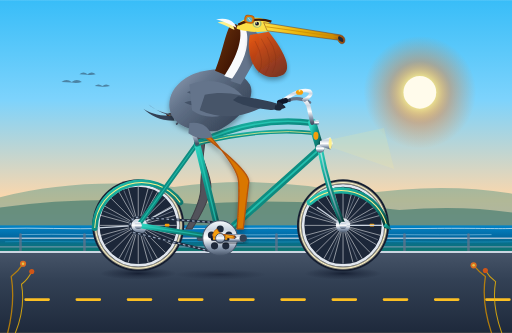
t = 0.00 s
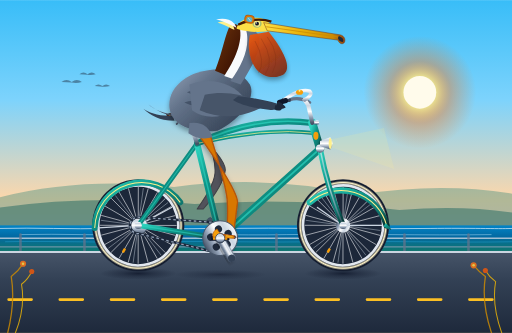
t = 0.27 s
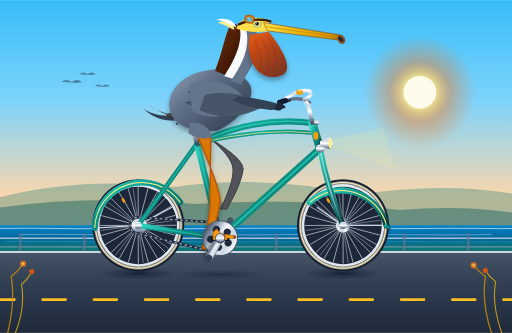
t = 0.53 s
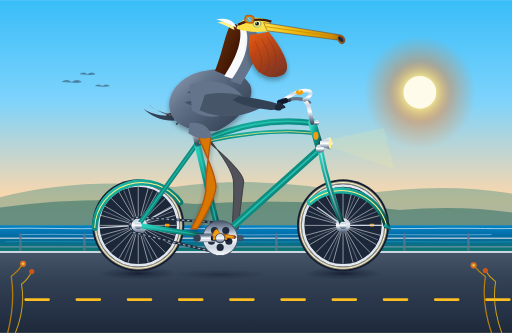
t = 0.80 s
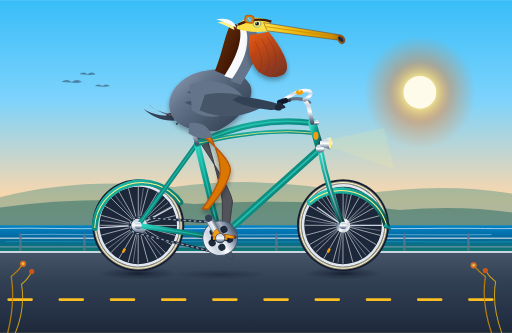
t = 1.07 s
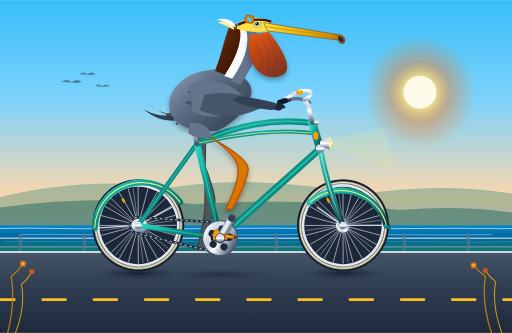
t = 1.33 s

The animated SVG that drew these frames (rendered in a browser with its animation timeline set to each time). Animation: 10 SMIL elements (animate=4,animateTransform=6); one cycle of 1.60 s, repeats indefinitely.

<svg xmlns="http://www.w3.org/2000/svg" viewBox="0 0 1000 650" width="100%" height="100%">
  <defs>
    <!-- Sky & Environment Gradients -->
    <linearGradient id="skyGrad" x1="0%" y1="0%" x2="0%" y2="100%">
      <stop offset="0%" stop-color="#38bdf8"/>
      <stop offset="30%" stop-color="#7dd3fc"/>
      <stop offset="60%" stop-color="#fed7aa"/>
      <stop offset="85%" stop-color="#fbcfe8"/>
      <stop offset="100%" stop-color="#fef08a"/>
    </linearGradient>

    <radialGradient id="sunGlow" cx="50%" cy="50%" r="50%">
      <stop offset="0%" stop-color="#ffffff" stop-opacity="1"/>
      <stop offset="25%" stop-color="#fef08a" stop-opacity="0.9"/>
      <stop offset="55%" stop-color="#f97316" stop-opacity="0.4"/>
      <stop offset="100%" stop-color="#f97316" stop-opacity="0"/>
    </radialGradient>

    <linearGradient id="oceanGrad" x1="0%" y1="0%" x2="0%" y2="100%">
      <stop offset="0%" stop-color="#0284c7"/>
      <stop offset="45%" stop-color="#0369a1"/>
      <stop offset="100%" stop-color="#0f766e"/>
    </linearGradient>

    <linearGradient id="roadGrad" x1="0%" y1="0%" x2="0%" y2="100%">
      <stop offset="0%" stop-color="#475569"/>
      <stop offset="35%" stop-color="#334155"/>
      <stop offset="100%" stop-color="#1e293b"/>
    </linearGradient>

    <!-- Metallic & Bicycle Gradients -->
    <linearGradient id="frameTeal" x1="0%" y1="0%" x2="100%" y2="100%">
      <stop offset="0%" stop-color="#2dd4bf"/>
      <stop offset="40%" stop-color="#0d9488"/>
      <stop offset="75%" stop-color="#0f766e"/>
      <stop offset="100%" stop-color="#042f2e"/>
    </linearGradient>

    <linearGradient id="chromeGrad" x1="0%" y1="0%" x2="0%" y2="100%">
      <stop offset="0%" stop-color="#f8fafc"/>
      <stop offset="25%" stop-color="#cbd5e1"/>
      <stop offset="50%" stop-color="#ffffff"/>
      <stop offset="75%" stop-color="#94a3b8"/>
      <stop offset="100%" stop-color="#475569"/>
    </linearGradient>

    <linearGradient id="leatherGrad" x1="0%" y1="0%" x2="100%" y2="50%">
      <stop offset="0%" stop-color="#9a3412"/>
      <stop offset="30%" stop-color="#7c2d12"/>
      <stop offset="70%" stop-color="#451a03"/>
      <stop offset="100%" stop-color="#270e02"/>
    </linearGradient>

    <radialGradient id="tireTread" cx="50%" cy="50%" r="50%">
      <stop offset="82%" stop-color="#1e293b"/>
      <stop offset="88%" stop-color="#0f172a"/>
      <stop offset="93%" stop-color="#fef3c7"/>
      <stop offset="97%" stop-color="#0f172a"/>
      <stop offset="100%" stop-color="#1e293b"/>
    </radialGradient>

    <!-- Pelican Anatomy Gradients -->
    <linearGradient id="pouchGrad" x1="20%" y1="0%" x2="80%" y2="100%">
      <stop offset="0%" stop-color="#ea580c"/>
      <stop offset="35%" stop-color="#c2410c"/>
      <stop offset="70%" stop-color="#9a3412"/>
      <stop offset="100%" stop-color="#7c2d12"/>
    </linearGradient>

    <linearGradient id="beakHorn" x1="0%" y1="0%" x2="100%" y2="0%">
      <stop offset="0%" stop-color="#fde047"/>
      <stop offset="45%" stop-color="#eab308"/>
      <stop offset="85%" stop-color="#ca8a04"/>
      <stop offset="100%" stop-color="#92400e"/>
    </linearGradient>

    <linearGradient id="chestnutNeck" x1="0%" y1="0%" x2="100%" y2="100%">
      <stop offset="0%" stop-color="#78350f"/>
      <stop offset="40%" stop-color="#542307"/>
      <stop offset="80%" stop-color="#3b1103"/>
      <stop offset="100%" stop-color="#200600"/>
    </linearGradient>

    <linearGradient id="pelicanGray" x1="0%" y1="0%" x2="100%" y2="80%">
      <stop offset="0%" stop-color="#94a3b8"/>
      <stop offset="35%" stop-color="#64748b"/>
      <stop offset="70%" stop-color="#475569"/>
      <stop offset="100%" stop-color="#334155"/>
    </linearGradient>

    <!-- Drop Shadows -->
    <filter id="shadowFilter" x="-10%" y="-10%" width="120%" height="130%">
      <feGaussianBlur in="SourceAlpha" stdDeviation="5"/>
      <feColorMatrix type="matrix" values="0 0 0 0 0   0 0 0 0 0   0 0 0 0 0  0 0 0 0.35 0"/>
      <feOffset dx="0" dy="6"/>
      <feBlend in="SourceGraphic" in2="blurOut" mode="normal"/>
    </filter>

    <radialGradient id="groundContactShadow" cx="50%" cy="50%" r="50%">
      <stop offset="0%" stop-color="#0f172a" stop-opacity="0.8"/>
      <stop offset="40%" stop-color="#0f172a" stop-opacity="0.4"/>
      <stop offset="100%" stop-color="#0f172a" stop-opacity="0"/>
    </radialGradient>
  </defs>

  <!-- ==================== BACKGROUND SCENERY ==================== -->
  <!-- Sky -->
  <rect x="0" y="0" width="1000" height="650" fill="url(#skyGrad)"/>

  <!-- Low Pacific Coast Sun -->
  <circle cx="820" cy="180" r="110" fill="url(#sunGlow)"/>
  <circle cx="820" cy="180" r="32" fill="#fffbeb"/>

  <!-- Distant California Coastal Headlands / Bluff -->
  <path d="M 0,385 Q 160,345 340,365 Q 520,340 700,380 Q 860,355 1000,378 L 1000,465 L 0,465 Z" fill="#0f766e" opacity="0.32"/>
  <path d="M 0,405 Q 180,380 380,398 Q 580,385 780,410 Q 900,400 1000,415 L 1000,470 L 0,470 Z" fill="#115e59" opacity="0.45"/>

  <!-- Pacific Ocean -->
  <rect x="0" y="440" width="1000" height="50" fill="url(#oceanGrad)"/>
  <!-- Glistening Surf Wavelets -->
  <path d="M 0,446 C 70,444 140,448 210,446 C 280,444 350,448 420,446 C 560,444 700,448 840,446 C 920,445 970,447 1000,446" fill="none" stroke="#e0f2fe" stroke-width="1.8" opacity="0.75"/>
  <path d="M 40,458 C 120,456 200,460 280,458 C 360,456 460,460 560,458 C 700,456 820,460 960,458" fill="none" stroke="#bae6fd" stroke-width="1.5" opacity="0.6"/>
  <path d="M 10,472 C 100,470 190,474 290,472 C 400,470 510,474 620,472 C 750,470 880,474 1000,472" fill="none" stroke="#38bdf8" stroke-width="1.2" opacity="0.5"/>

  <!-- Wild Coastal Pelicans Gliding in Distant Formation -->
  <g opacity="0.45">
    <path d="M 120,160 Q 130,152 140,160 Q 150,152 160,160 Q 150,163 140,161 Z" fill="#1e293b"/>
    <path d="M 155,145 Q 163,138 171,145 Q 179,138 187,145 Q 179,147 171,146 Z" fill="#1e293b"/>
    <path d="M 185,168 Q 192,162 200,168 Q 207,162 215,168 Q 207,170 200,169 Z" fill="#1e293b"/>
  </g>

  <!-- Coastal Promenade / Boardwalk Railing -->
  <line x1="0" y1="465" x2="1000" y2="465" stroke="#cbd5e1" stroke-width="3" opacity="0.8"/>
  <line x1="0" y1="482" x2="1000" y2="482" stroke="#94a3b8" stroke-width="2.5" opacity="0.7"/>
  <!-- Fence Posts -->
  <g stroke="#64748b" stroke-width="5" stroke-linecap="round" opacity="0.75">
    <line x1="40" y1="458" x2="40" y2="495"/>
    <line x1="165" y1="458" x2="165" y2="495"/>
    <line x1="290" y1="458" x2="290" y2="495"/>
    <line x1="415" y1="458" x2="415" y2="495"/>
    <line x1="540" y1="458" x2="540" y2="495"/>
    <line x1="665" y1="458" x2="665" y2="495"/>
    <line x1="790" y1="458" x2="790" y2="495"/>
    <line x1="915" y1="458" x2="915" y2="495"/>
  </g>

  <!-- Road & Bike Lane -->
  <rect x="0" y="490" width="1000" height="160" fill="url(#roadGrad)"/>
  <line x1="0" y1="492" x2="1000" y2="492" stroke="#cbd5e1" stroke-width="4"/>

  <!-- Moving Dashed Yellow Centerline for Sense of Forward Speed -->
  <line x1="-50" y1="585" x2="1050" y2="585" stroke="#fbbf24" stroke-width="5" stroke-linecap="round" stroke-dasharray="45 55">
    <animate attributeName="stroke-dashoffset" from="0" to="-100" dur="0.4s" repeatCount="indefinite"/>
  </line>

  <!-- Wheel Ground Contact Soft Shadows -->
  <ellipse cx="270" cy="534" rx="75" ry="12" fill="url(#groundContactShadow)"/>
  <ellipse cx="670" cy="534" rx="75" ry="12" fill="url(#groundContactShadow)"/>
  <ellipse cx="430" cy="536" rx="90" ry="10" fill="url(#groundContactShadow)" opacity="0.6"/>

  <!-- ==================== BACKGROUND BICYCLE LAYER ==================== -->
  <!-- Far Pedal, Far Crank, and Far Leg (180° out of phase) -->
  <!-- Far Leg (Positioned behind bike frame & saddle) -->
  <g id="farLegGroup">
    <path id="farLegPath" fill="#52525b" stroke="#3f3f46" stroke-width="2" stroke-linejoin="round">
      <animate attributeName="d" dur="1.6s" repeatCount="indefinite" calcMode="linear"
        values="
          M 370,247 Q 412,340 412,365 Q 408,395 375,447 L 363,447 Q 394,390 392,365 Q 392,340 402,263 Z;
          M 370,247 Q 422,323 422,348 Q 418,378 381,424 L 369,424 Q 404,373 402,348 Q 402,323 402,263 Z;
          M 370,247 Q 440,307 440,332 Q 436,362 397,408 L 385,408 Q 422,357 420,332 Q 420,307 402,263 Z;
          M 370,247 Q 462,300 462,325 Q 458,355 420,402 L 408,402 Q 444,350 442,325 Q 442,300 402,263 Z;
          M 370,247 Q 475,305 475,330 Q 471,360 443,408 L 431,408 Q 457,355 455,330 Q 455,305 402,263 Z;
          M 370,247 Q 480,317 480,342 Q 476,372 459,424 L 447,424 Q 462,367 460,342 Q 460,317 402,263 Z;
          M 370,247 Q 476,330 476,355 Q 472,385 465,447 L 453,447 Q 458,380 456,355 Q 456,330 402,263 Z;
          M 370,247 Q 468,350 468,375 Q 464,405 459,470 L 447,470 Q 450,400 448,375 Q 448,350 402,263 Z;
          M 370,247 Q 454,370 454,395 Q 450,425 443,486 L 431,486 Q 436,420 434,395 Q 434,370 402,263 Z;
          M 370,247 Q 436,375 436,400 Q 432,430 420,492 L 408,492 Q 418,425 416,400 Q 416,375 402,263 Z;
          M 370,247 Q 420,367 420,392 Q 416,422 397,486 L 385,486 Q 402,417 400,392 Q 400,367 402,263 Z;
          M 370,247 Q 410,355 410,380 Q 406,410 381,470 L 369,470 Q 392,405 390,380 Q 390,355 402,263 Z;
          M 370,247 Q 412,340 412,365 Q 408,395 375,447 L 363,447 Q 394,390 392,365 Q 392,340 402,263 Z
        "
      />
    </path>
  </g>

  <!-- Far Crank Arm and Pedal Assembly (BB at 430, 465) -->
  <g transform="translate(430, 465)">
    <!-- Rotating 180° out of phase around BB spindle -->
    <g>
      <animateTransform attributeName="transform" type="rotate" from="180 0 0" to="540 0 0" dur="1.6s" repeatCount="indefinite"/>
      <!-- Far crank arm -->
      <rect x="0" y="-5" width="45" height="10" rx="4" fill="#475569" stroke="#334155" stroke-width="1"/>
      <circle cx="0" cy="0" r="7" fill="#334155"/>
      <!-- Far pedal assembly at spindle tip -->
      <g transform="translate(45, 0)">
        <!-- Counter-rotate to stay level with ground -->
        <animateTransform attributeName="transform" type="rotate" from="0 0 0" to="-360 0 0" dur="1.6s" repeatCount="indefinite"/>
        <!-- Far pedal body -->
        <rect x="-16" y="-3" width="32" height="6" rx="2" fill="#1e293b"/>
        <!-- Far Webbed Foot perched on pedal -->
        <path d="M -6,-16 Q -2,-8 6,-6 Q 16,-5 25,-4 C 27,-3 27,-2 25,-2 L -12,-2 Q -14,-7 -11,-12 Z" fill="#92400e"/>
        <!-- Toes -->
        <polygon points="25,-4 28,-4 25,-3" fill="#1e293b"/>
        <polygon points="26,-2 29,-2 26,-1" fill="#1e293b"/>
      </g>
    </g>
  </g>

  <!-- Far Handlebar & Grip -->
  <path d="M 605,200 Q 585,188 565,195" fill="none" stroke="#64748b" stroke-width="6" stroke-linecap="round"/>
  <rect x="550" y="191" width="18" height="8" rx="3" fill="#334155"/>

  <!-- ==================== ROTATING WHEELS & SPROCKETS ==================== -->
  <!-- REAR WHEEL (Center: 270, 440) -->
  <g transform="translate(270, 440)">
    <!-- Continuous Rotation around Axle Center -->
    <g id="rearWheelRotating">
      <animateTransform attributeName="transform" type="rotate" from="0 0 0" to="360 0 0" dur="0.8s" repeatCount="indefinite"/>
      <!-- Outer Tire with Rubber Tread & Whitewall Inset -->
      <circle cx="0" cy="0" r="90" fill="url(#tireTread)"/>
      <circle cx="0" cy="0" r="78" fill="none" stroke="#e2e8f0" stroke-width="5"/>
      <circle cx="0" cy="0" r="75" fill="#0f172a" fill-opacity="0.1"/>

      <!-- 24 High-Tension Polished Spokes (12 Diametrical Lines) -->
      <g stroke="#f8fafc" stroke-width="1.2" opacity="0.85">
        <line x1="-75" y1="0" x2="75" y2="0"/>
        <line x1="-72.4" y1="-19.4" x2="72.4" y2="19.4"/>
        <line x1="-64.9" y1="-37.5" x2="64.9" y2="37.5"/>
        <line x1="-53.0" y1="-53.0" x2="53.0" y2="53.0"/>
        <line x1="-37.5" y1="-64.9" x2="37.5" y2="64.9"/>
        <line x1="-19.4" y1="-72.4" x2="19.4" y2="72.4"/>
        <line x1="0" y1="-75" x2="0" y2="75"/>
        <line x1="19.4" y1="-72.4" x2="-19.4" y2="72.4"/>
        <line x1="37.5" y1="-64.9" x2="-37.5" y2="64.9"/>
        <line x1="53.0" y1="-53.0" x2="-53.0" y2="53.0"/>
        <line x1="64.9" y1="-37.5" x2="-64.9" y2="37.5"/>
        <line x1="72.4" y1="-19.4" x2="-72.4" y2="19.4"/>
      </g>

      <!-- Tangent Cross Pattern Reinforcement -->
      <g stroke="#cbd5e1" stroke-width="1.1" opacity="0.7">
        <line x1="-68" y1="-28" x2="68" y2="28"/>
        <line x1="-28" y1="-68" x2="28" y2="68"/>
        <line x1="28" y1="-68" x2="-28" y2="68"/>
        <line x1="68" y1="-28" x2="-68" y2="28"/>
      </g>

      <!-- Brass Valve Stem -->
      <rect x="52" y="-3" width="9" height="5" rx="1.5" fill="#f59e0b"/>
      <!-- Hub Flange & Axle Nut -->
      <circle cx="0" cy="0" r="14" fill="url(#chromeGrad)"/>
      <circle cx="0" cy="0" r="6" fill="#334155"/>
      <circle cx="0" cy="0" r="3" fill="#f8fafc"/>
    </g>
  </g>

  <!-- FRONT WHEEL (Center: 670, 440) -->
  <g transform="translate(670, 440)">
    <!-- Continuous Rotation around Axle Center -->
    <g id="frontWheelRotating">
      <animateTransform attributeName="transform" type="rotate" from="0 0 0" to="360 0 0" dur="0.8s" repeatCount="indefinite"/>
      <!-- Outer Tire with Rubber Tread & Whitewall Inset -->
      <circle cx="0" cy="0" r="90" fill="url(#tireTread)"/>
      <circle cx="0" cy="0" r="78" fill="none" stroke="#e2e8f0" stroke-width="5"/>
      <circle cx="0" cy="0" r="75" fill="#0f172a" fill-opacity="0.1"/>

      <!-- 24 High-Tension Polished Spokes -->
      <g stroke="#f8fafc" stroke-width="1.2" opacity="0.85">
        <line x1="-75" y1="0" x2="75" y2="0"/>
        <line x1="-72.4" y1="-19.4" x2="72.4" y2="19.4"/>
        <line x1="-64.9" y1="-37.5" x2="64.9" y2="37.5"/>
        <line x1="-53.0" y1="-53.0" x2="53.0" y2="53.0"/>
        <line x1="-37.5" y1="-64.9" x2="37.5" y2="64.9"/>
        <line x1="-19.4" y1="-72.4" x2="19.4" y2="72.4"/>
        <line x1="0" y1="-75" x2="0" y2="75"/>
        <line x1="19.4" y1="-72.4" x2="-19.4" y2="72.4"/>
        <line x1="37.5" y1="-64.9" x2="-37.5" y2="64.9"/>
        <line x1="53.0" y1="-53.0" x2="-53.0" y2="53.0"/>
        <line x1="64.9" y1="-37.5" x2="-64.9" y2="37.5"/>
        <line x1="72.4" y1="-19.4" x2="-72.4" y2="19.4"/>
      </g>

      <!-- Tangent Cross Pattern Reinforcement -->
      <g stroke="#cbd5e1" stroke-width="1.1" opacity="0.7">
        <line x1="-68" y1="-28" x2="68" y2="28"/>
        <line x1="-28" y1="-68" x2="28" y2="68"/>
        <line x1="28" y1="-68" x2="-28" y2="68"/>
        <line x1="68" y1="-28" x2="-68" y2="28"/>
      </g>

      <!-- Brass Valve Stem -->
      <rect x="52" y="-3" width="9" height="5" rx="1.5" fill="#f59e0b"/>
      <!-- Hub Flange & Axle Nut -->
      <circle cx="0" cy="0" r="14" fill="url(#chromeGrad)"/>
      <circle cx="0" cy="0" r="6" fill="#334155"/>
      <circle cx="0" cy="0" r="3" fill="#f8fafc"/>
    </g>
  </g>

  <!-- ==================== BICYCLE FRAMEWORK & HARDWARE ==================== -->
  <!-- Classic Cruiser Fenders (Mudguards) with Chrome Stays -->
  <!-- Rear Fender -->
  <path d="M 185,445 A 92,92 0 0,1 352,395" fill="none" stroke="url(#frameTeal)" stroke-width="12" stroke-linecap="round"/>
  <path d="M 185,445 A 92,92 0 0,1 352,395" fill="none" stroke="#fef08a" stroke-width="2"/>
  <!-- Rear Fender Chrome Stays -->
  <line x1="270" y1="440" x2="192" y2="445" stroke="#cbd5e1" stroke-width="2.5" stroke-linecap="round"/>
  <line x1="270" y1="440" x2="335" y2="405" stroke="#cbd5e1" stroke-width="2.5" stroke-linecap="round"/>

  <!-- Front Fender with Vintage Ducktail -->
  <path d="M 605,395 A 92,92 0 0,1 755,440" fill="none" stroke="url(#frameTeal)" stroke-width="12" stroke-linecap="round"/>
  <path d="M 605,395 A 92,92 0 0,1 755,440" fill="none" stroke="#fef08a" stroke-width="2"/>
  <!-- Front Ducktail Tip -->
  <path d="M 753,436 Q 762,442 764,449 Q 755,446 749,442 Z" fill="url(#frameTeal)"/>
  <!-- Front Fender Chrome Stays -->
  <line x1="670" y1="440" x2="620" y2="405" stroke="#cbd5e1" stroke-width="2.5" stroke-linecap="round"/>
  <line x1="670" y1="440" x2="745" y2="440" stroke="#cbd5e1" stroke-width="2.5" stroke-linecap="round"/>

  <!-- Rear Sprocket / Cog at Rear Axle -->
  <circle cx="270" cy="440" r="18" fill="url(#chromeGrad)" stroke="#475569" stroke-width="1.5"/>

  <!-- Animated Bicycle Chain Loop -->
  <path d="M 430,435 L 270,424 A 16,16 0 0,0 270,456 L 430,495 A 30,30 0 0,0 430,435 Z"
        fill="none" stroke="#1e293b" stroke-width="5" stroke-linejoin="round"/>
  <path d="M 430,435 L 270,424 A 16,16 0 0,0 270,456 L 430,495 A 30,30 0 0,0 430,435 Z"
        fill="none" stroke="#94a3b8" stroke-width="2.5" stroke-dasharray="5 5">
    <animate attributeName="stroke-dashoffset" from="0" to="-20" dur="0.2s" repeatCount="indefinite"/>
  </path>

  <!-- BICYCLE FRAME TUBES (Pacific Turquoise Cantilever Cruiser) -->
  <!-- Chainstays: Rear Axle (270,440) -> BB (430,465) -->
  <line x1="270" y1="440" x2="430" y2="465" stroke="url(#frameTeal)" stroke-width="10" stroke-linecap="round"/>
  <line x1="270" y1="440" x2="430" y2="465" stroke="#2dd4bf" stroke-width="2.5" stroke-linecap="round" opacity="0.6"/>

  <!-- Seatstays: Rear Axle (270,440) -> Seat Lug (385,280) -->
  <line x1="270" y1="440" x2="385" y2="280" stroke="url(#frameTeal)" stroke-width="9" stroke-linecap="round"/>
  <line x1="270" y1="440" x2="385" y2="280" stroke="#2dd4bf" stroke-width="2" stroke-linecap="round" opacity="0.6"/>

  <!-- Seat Tube: BB (430,465) -> Seat Lug (385,280) -->
  <line x1="430" y1="465" x2="385" y2="280" stroke="url(#frameTeal)" stroke-width="12" stroke-linecap="round"/>
  <line x1="430" y1="465" x2="385" y2="280" stroke="#2dd4bf" stroke-width="3" stroke-linecap="round" opacity="0.6"/>

  <!-- Down Tube: Head Tube Bottom (625,290) -> BB (430,465) -->
  <line x1="625" y1="290" x2="430" y2="465" stroke="url(#frameTeal)" stroke-width="14" stroke-linecap="round"/>
  <line x1="625" y1="290" x2="430" y2="465" stroke="#2dd4bf" stroke-width="3.5" stroke-linecap="round" opacity="0.7"/>

  <!-- Classic Cantilever Twin Curved Top Tubes -->
  <!-- Upper Top Tube: Head Tube Top (610,240) -> Seat Lug (385,280) -->
  <path d="M 610,240 Q 500,225 385,280" fill="none" stroke="url(#frameTeal)" stroke-width="12" stroke-linecap="round"/>
  <path d="M 610,240 Q 500,225 385,280" fill="none" stroke="#2dd4bf" stroke-width="3" stroke-linecap="round" opacity="0.7"/>

  <!-- Lower Cantilever Arc: Head Tube (618,260) -> Rear Stays (340,335) -->
  <path d="M 618,260 Q 515,248 385,280" fill="none" stroke="url(#frameTeal)" stroke-width="8" stroke-linecap="round"/>
  <path d="M 618,260 Q 515,248 385,280" fill="none" stroke="#fef08a" stroke-width="1.8" stroke-linecap="round" opacity="0.8"/>

  <!-- Head Tube (625,290) -> (610,240) -->
  <line x1="625" y1="290" x2="610" y2="240" stroke="url(#frameTeal)" stroke-width="16" stroke-linecap="round"/>
  <!-- Chrome Headset Lugs & Brass Head Badge -->
  <rect x="613" y="235" width="10" height="8" rx="2" fill="url(#chromeGrad)"/>
  <rect x="620" y="285" width="12" height="8" rx="2" fill="url(#chromeGrad)"/>
  <ellipse cx="617" cy="265" rx="5" ry="8" fill="#f59e0b"/>

  <!-- Front Curved Fork: Crown (625,290) -> Axle (670,440) -->
  <path d="M 625,290 Q 640,370 670,440" fill="none" stroke="url(#frameTeal)" stroke-width="11" stroke-linecap="round"/>
  <path d="M 625,290 Q 640,370 670,440" fill="none" stroke="url(#chromeGrad)" stroke-width="3" stroke-linecap="round" opacity="0.6"/>
  <!-- Chrome Fork Crown & Dropouts -->
  <circle cx="625" cy="290" r="8" fill="url(#chromeGrad)"/>
  <circle cx="670" cy="440" r="7" fill="url(#chromeGrad)"/>
  <circle cx="270" cy="440" r="7" fill="url(#chromeGrad)"/>

  <!-- Chrome Stem, Handlebars & Accessories -->
  <!-- Stem from Headset (610,240) -> Clamp (600,195) -->
  <path d="M 610,240 L 602,205 L 595,195" fill="none" stroke="url(#chromeGrad)" stroke-width="8" stroke-linecap="round" stroke-linejoin="round"/>
  <!-- Handlebars Sweeping Back -->
  <path d="M 595,195 Q 612,185 605,178 Q 585,170 545,202" fill="none" stroke="url(#chromeGrad)" stroke-width="7" stroke-linecap="round"/>
  <!-- Near Handlebar Rubber Grip -->
  <rect x="540" y="196" width="22" height="10" rx="4" fill="#0f172a" transform="rotate(-15 540 196)"/>

  <!-- Vintage Bullet Headlight on Fork Crown -->
  <path d="M 645,268 L 625,275 L 625,285 L 645,292 Q 655,280 645,268 Z" fill="url(#chromeGrad)"/>
  <ellipse cx="645" cy="280" rx="3" ry="11" fill="#fef08a"/>
  <!-- Headlight Warm Beam (Subtle Glow) -->
  <polygon points="648,272 750,250 770,330 648,288" fill="#fef08a" opacity="0.15"/>

  <!-- Classic Bicycle Bell on Handlebar -->
  <ellipse cx="585" cy="180" rx="7" ry="5" fill="#f59e0b"/>
  <circle cx="585" cy="177" r="2" fill="#fef08a"/>

  <!-- Chrome Seatpost & Saddle -->
  <line x1="385" y1="280" x2="370" y2="238" stroke="url(#chromeGrad)" stroke-width="8" stroke-linecap="round"/>
  <rect x="366" y="235" width="10" height="6" rx="2" fill="#334155"/>
  <!-- Dual Chrome Saddle Springs -->
  <path d="M 345,242 Q 352,236 345,230 Q 338,224 345,218" fill="none" stroke="url(#chromeGrad)" stroke-width="3.5" stroke-linecap="round"/>
  <path d="M 356,242 Q 363,236 356,230 Q 349,224 356,218" fill="none" stroke="url(#chromeGrad)" stroke-width="3.5" stroke-linecap="round"/>
  <!-- Wide Sprung Leather Touring Saddle -->
  <path d="M 325,224 Q 340,217 375,220 Q 405,223 410,229 Q 395,234 365,232 Q 335,234 325,224 Z" fill="url(#leatherGrad)" stroke="#270e02" stroke-width="1.5" filter="url(#shadowFilter)"/>
  <!-- Brass Saddle Rivets -->
  <circle cx="332" cy="225" r="1.5" fill="#fbbf24"/>
  <circle cx="340" cy="226" r="1.5" fill="#fbbf24"/>
  <circle cx="348" cy="227" r="1.5" fill="#fbbf24"/>

  <!-- ==================== THE CALIFORNIA BROWN PELICAN ==================== -->
  <g id="pelicanRider">
    <!-- Tail Feathers (Coverts & Primary Retrices) -->
    <path d="M 340,225 C 315,228 290,220 280,212 C 295,226 315,236 340,235 Z" fill="#334155"/>
    <path d="M 345,223 C 325,224 300,214 290,204 C 308,218 328,226 345,228 Z" fill="#475569"/>

    <!-- Pelican Torso / Plump Body Seated Firmly on Saddle -->
    <path d="M 335,225 C 320,190 345,155 385,142 C 430,128 470,135 488,165 C 500,188 475,230 425,255 C 380,260 348,248 335,225 Z"
          fill="url(#pelicanGray)" filter="url(#shadowFilter)"/>

    <!-- Grizzled Scapular Feather Texturing -->
    <g fill="#334155" opacity="0.6">
      <path d="M 365,180 Q 380,172 395,182 Q 380,188 365,180 Z"/>
      <path d="M 390,165 Q 408,158 425,168 Q 408,175 390,165 Z"/>
      <path d="M 360,200 Q 378,192 395,202 Q 378,210 360,200 Z"/>
      <path d="M 385,190 Q 405,182 422,192 Q 405,200 385,190 Z"/>
      <path d="M 415,178 Q 435,170 450,180 Q 435,190 415,178 Z"/>
    </g>

    <!-- Brown Pelican S-Curved Neck (Dark Chestnut-Maroon Nape & White Lateral Stripe) -->
    <!-- Inner Nape Base -->
    <path d="M 445,148 C 455,115 480,82 472,55 C 465,48 458,45 450,48 C 440,65 435,100 420,138 Z" fill="url(#chestnutNeck)"/>
    <!-- White Lateral Neck Stripe -->
    <path d="M 458,155 C 475,120 495,88 488,58 C 482,48 472,48 468,52 C 475,82 458,118 438,148 Z" fill="#f8fafc"/>
    <!-- Front Neck & Foreneck -->
    <path d="M 470,165 C 492,130 512,98 505,68 C 498,58 485,55 480,56 C 490,88 475,125 450,158 Z" fill="#64748b"/>

    <!-- Majestic Head & Feathered Crest Tuft -->
    <path d="M 455,48 C 445,42 435,40 425,44 C 440,48 450,55 458,58 Z" fill="#fef08a"/>
    <path d="M 458,46 C 448,36 435,35 422,38 C 440,42 452,50 462,54 Z" fill="#f8fafc"/>
    <!-- Crown / Forehead (Soft Golden Straw Yellow) -->
    <path d="M 462,56 C 465,38 485,32 508,35 C 522,38 532,48 535,60 C 515,62 490,65 462,56 Z" fill="#fde047"/>
    <!-- Eye Ring & Keen Alert Eye -->
    <ellipse cx="502" cy="46" rx="9" ry="8" fill="#0284c7" opacity="0.35"/>
    <ellipse cx="502" cy="46" rx="6" ry="6" fill="#fef08a"/>
    <circle cx="502" cy="46" r="3.8" fill="#0f172a"/>
    <circle cx="500.5" cy="44.5" r="1.3" fill="#ffffff"/>

    <!-- Retro Aviator Goggles Pushed Up on Forehead -->
    <path d="M 465,48 Q 500,32 530,42" fill="none" stroke="#451a03" stroke-width="4.5"/>
    <g transform="translate(488, 38) rotate(8)">
      <rect x="-10" y="-8" width="18" height="15" rx="5" fill="#d97706" stroke="#b45309" stroke-width="1.5"/>
      <ellipse cx="-1" cy="0" rx="6" ry="5" fill="#38bdf8" opacity="0.8"/>
      <line x1="-4" y1="-3" x2="2" y2="3" stroke="#ffffff" stroke-width="1.2" opacity="0.8"/>
    </g>

    <!-- Enormous Pouch Bill (The Hallmark of the Brown Pelican) -->
    <!-- Massive Extensible Gular Throat Pouch -->
    <path d="M 525,62 C 555,100 580,145 540,150 C 495,155 480,105 488,68 Z" fill="url(#pouchGrad)" opacity="0.95" filter="url(#shadowFilter)"/>
    <!-- Pouch Elastic Striations / Textures -->
    <path d="M 522,72 Q 550,110 532,142" fill="none" stroke="#7c2d12" stroke-width="1.2" opacity="0.5"/>
    <path d="M 510,75 Q 538,118 518,145" fill="none" stroke="#7c2d12" stroke-width="1.2" opacity="0.5"/>
    <path d="M 498,80 Q 520,120 505,142" fill="none" stroke="#7c2d12" stroke-width="1.2" opacity="0.5"/>

    <!-- Long Sturdy Upper Mandible with Downward Terminal Hook -->
    <path d="M 515,44 L 665,68 C 672,70 675,76 673,82 C 670,88 662,85 660,78 L 522,60 Z" fill="url(#beakHorn)" stroke="#78350f" stroke-width="1"/>
    <!-- Bill Center Lateral Groove & Dark Slate Nail Tip -->
    <path d="M 520,52 L 660,72" fill="none" stroke="#ca8a04" stroke-width="1.5"/>
    <path d="M 662,70 Q 673,74 670,82 Q 662,82 660,74 Z" fill="#1e293b"/>

    <!-- Folded Wing Along Flank & Wing Tip Steering Handlebar -->
    <!-- Wing Covert Layer -->
    <path d="M 370,165 C 410,150 455,160 480,195 C 455,225 410,240 375,215 Z" fill="#64748b"/>
    <!-- Primary Flight Feathers Layer -->
    <path d="M 400,185 C 445,175 490,188 520,205 C 480,228 435,235 390,215 Z" fill="#475569"/>
    <!-- Wing Forearm / Hand Resting on Handlebar Grip (545,202) -->
    <path d="M 465,188 C 495,190 528,198 548,204 C 546,212 538,216 525,214 C 500,212 470,205 455,195 Z" fill="#334155"/>
    <!-- Wing Feather "Fingers" Curled over Grip -->
    <path d="M 542,198 Q 552,200 554,206 Q 548,212 540,208 Z" fill="#1e293b"/>
    <path d="M 546,202 Q 556,204 558,210 Q 550,215 544,211 Z" fill="#1e293b"/>
    <path d="M 538,205 Q 548,208 550,214 Q 542,218 536,213 Z" fill="#1e293b"/>
  </g>

  <!-- ==================== FOREGROUND PEDALING MECHANISM ==================== -->
  <!-- NEAR LEG: Kinematically Synchronized with 1.6s Pedaling Cadence -->
  <g id="nearLegGroup">
    <path id="nearLegPath" fill="#d97706" stroke="#b45309" stroke-width="2.5" stroke-linejoin="round" filter="url(#shadowFilter)">
      <animate attributeName="d" dur="1.6s" repeatCount="indefinite" calcMode="linear"
        values="
          M 380,252 Q 486,330 486,355 Q 482,385 475,447 L 463,447 Q 468,380 466,355 Q 466,330 412,268 Z;
          M 380,252 Q 478,350 478,375 Q 474,405 469,470 L 457,470 Q 460,400 458,375 Q 458,350 412,268 Z;
          M 380,252 Q 464,370 464,395 Q 460,425 453,486 L 441,486 Q 446,420 444,395 Q 444,370 412,268 Z;
          M 380,252 Q 446,375 446,400 Q 442,430 430,492 L 418,492 Q 428,425 426,400 Q 426,375 412,268 Z;
          M 380,252 Q 430,367 430,392 Q 426,422 407,486 L 395,486 Q 412,417 410,392 Q 410,367 412,268 Z;
          M 380,252 Q 420,355 420,380 Q 416,410 391,470 L 379,470 Q 402,405 400,380 Q 400,355 412,268 Z;
          M 380,252 Q 422,340 422,365 Q 418,395 385,447 L 373,447 Q 404,390 402,365 Q 402,340 412,268 Z;
          M 380,252 Q 432,323 432,348 Q 428,378 391,424 L 379,424 Q 414,373 412,348 Q 412,323 412,268 Z;
          M 380,252 Q 450,307 450,332 Q 446,362 407,408 L 395,408 Q 432,357 430,332 Q 430,307 412,268 Z;
          M 380,252 Q 472,300 472,325 Q 468,355 430,402 L 418,402 Q 454,350 452,325 Q 452,300 412,268 Z;
          M 380,252 Q 485,305 485,330 Q 481,360 453,408 L 441,408 Q 467,355 465,330 Q 465,305 412,268 Z;
          M 380,252 Q 490,317 490,342 Q 486,372 469,424 L 457,424 Q 472,367 470,342 Q 470,317 412,268 Z;
          M 380,252 Q 486,330 486,355 Q 482,385 475,447 L 463,447 Q 468,380 466,355 Q 466,330 412,268 Z
        "
      />
    </path>
    <!-- Scaly Feathered Thigh Cap Overlay -->
    <path d="M 370,240 Q 405,235 415,268 Q 390,275 368,260 Z" fill="#64748b"/>
  </g>

  <!-- NEAR CRANK, CHAINRING & PEDAL ASSEMBLY (BB at 430, 465) -->
  <g transform="translate(430, 465)">
    <!-- Rotating Crank Arm & Chainring around Bottom Bracket Spindle -->
    <g id="nearCrankArmRotating">
      <animateTransform attributeName="transform" type="rotate" from="0 0 0" to="360 0 0" dur="1.6s" repeatCount="indefinite"/>

      <!-- 44-Tooth Vintage Chainring Spider -->
      <circle cx="0" cy="0" r="34" fill="url(#chromeGrad)" stroke="#475569" stroke-width="2"/>
      <!-- Chainring Cutouts for Mechanical Authenticity -->
      <circle cx="0" cy="-18" r="7" fill="#1e293b"/>
      <circle cx="17" cy="-6" r="7" fill="#1e293b"/>
      <circle cx="11" cy="15" r="7" fill="#1e293b"/>
      <circle cx="-11" cy="15" r="7" fill="#1e293b"/>
      <circle cx="-17" cy="-6" r="7" fill="#1e293b"/>

      <!-- Polished Chrome Crank Arm (Radius 45px) -->
      <rect x="-6" y="-7" width="56" height="14" rx="6" fill="url(#chromeGrad)" stroke="#64748b" stroke-width="1.5" filter="url(#shadowFilter)"/>
      <circle cx="0" cy="0" r="10" fill="#334155"/>
      <circle cx="0" cy="0" r="5" fill="#f8fafc"/>
      <circle cx="45" cy="0" r="7" fill="#334155"/>

      <!-- Near Pedal Spindle Assembly at (45, 0) -->
      <g transform="translate(45, 0)">
        <!-- Counter-Rotate Pedal & Foot so Platform Stays Horizontal Throughout Stroke -->
        <animateTransform attributeName="transform" type="rotate" from="0 0 0" to="-360 0 0" dur="1.6s" repeatCount="indefinite"/>

        <!-- Pedal Platform Axle, Cage & Amber Reflectors -->
        <rect x="-18" y="-5" width="36" height="10" rx="3" fill="#0f172a"/>
        <rect x="-16" y="-8" width="32" height="4" rx="1.5" fill="#64748b"/>
        <circle cx="0" cy="0" r="3.5" fill="#f8fafc"/>
        <rect x="-14" y="-3" width="7" height="6" rx="1" fill="#f59e0b"/>
        <rect x="7" y="-3" width="7" height="6" rx="1" fill="#f59e0b"/>

        <!-- Near Webbed Pelican Foot (Planted Firmly on the Pedal Platform) -->
        <!-- Ankle Base connecting seamlessly with leg at (-6, -18) -->
        <path d="M -6,-18 Q -2,-9 6,-7 Q 18,-6 28,-4 C 30,-3 30,-2 28,-2 L -14,-2 Q -16,-8 -12,-13 Q -10,-17 -6,-18 Z"
              fill="#f59e0b" stroke="#b45309" stroke-width="1.2"/>
        <!-- Three Robust Webbed Toes with Black Claws -->
        <path d="M 6,-7 L 28,-4 M 5,-4 L 29,-2 M 4,-2 L 27,0" stroke="#b45309" stroke-width="2" stroke-linecap="round"/>
        <!-- Webbing Membrane -->
        <polygon points="12,-6 27,-4 22,-2 10,-3" fill="#fbbf24" opacity="0.8"/>
        <polygon points="10,-3 28,-2 24,0 8,-1" fill="#f59e0b" opacity="0.8"/>
        <!-- Claws / Talons -->
        <polygon points="28,-5 32,-4 28,-3" fill="#0f172a"/>
        <polygon points="29,-3 33,-2 29,-1" fill="#0f172a"/>
        <polygon points="27,-1 31,0 27,1" fill="#0f172a"/>
      </g>
    </g>
  </g>

  <!-- Bottom Bracket Chrome Dust Cap -->
  <circle cx="430" cy="465" r="9" fill="url(#chromeGrad)" stroke="#334155" stroke-width="1.5"/>

  <!-- ==================== FOREGROUND SCENIC DETAILS ==================== -->
  <!-- Coastal Golden Poppies & Sea Oats Swaying in the Breeze -->
  <g opacity="0.85">
    <!-- Sea Oats Left -->
    <path d="M 15,650 Q 30,590 22,540 Q 35,530 45,515" fill="none" stroke="#ca8a04" stroke-width="2.5" stroke-linecap="round"/>
    <path d="M 30,650 Q 50,600 42,555 Q 55,545 62,530" fill="none" stroke="#eab308" stroke-width="2" stroke-linecap="round"/>
    <!-- California Poppy Flowers Left -->
    <circle cx="45" cy="515" r="6" fill="#f97316"/>
    <circle cx="45" cy="515" r="2.5" fill="#fde047"/>
    <circle cx="62" cy="530" r="5" fill="#ea580c"/>

    <!-- Sea Oats Right -->
    <path d="M 960,650 Q 940,590 948,540 Q 935,530 925,518" fill="none" stroke="#ca8a04" stroke-width="2.5" stroke-linecap="round"/>
    <path d="M 980,650 Q 960,595 968,550 Q 955,540 948,528" fill="none" stroke="#eab308" stroke-width="2" stroke-linecap="round"/>
    <!-- California Poppy Flowers Right -->
    <circle cx="925" cy="518" r="6" fill="#f97316"/>
    <circle cx="925" cy="518" r="2.5" fill="#fde047"/>
    <circle cx="948" cy="528" r="5" fill="#ea580c"/>
  </g>
</svg>
